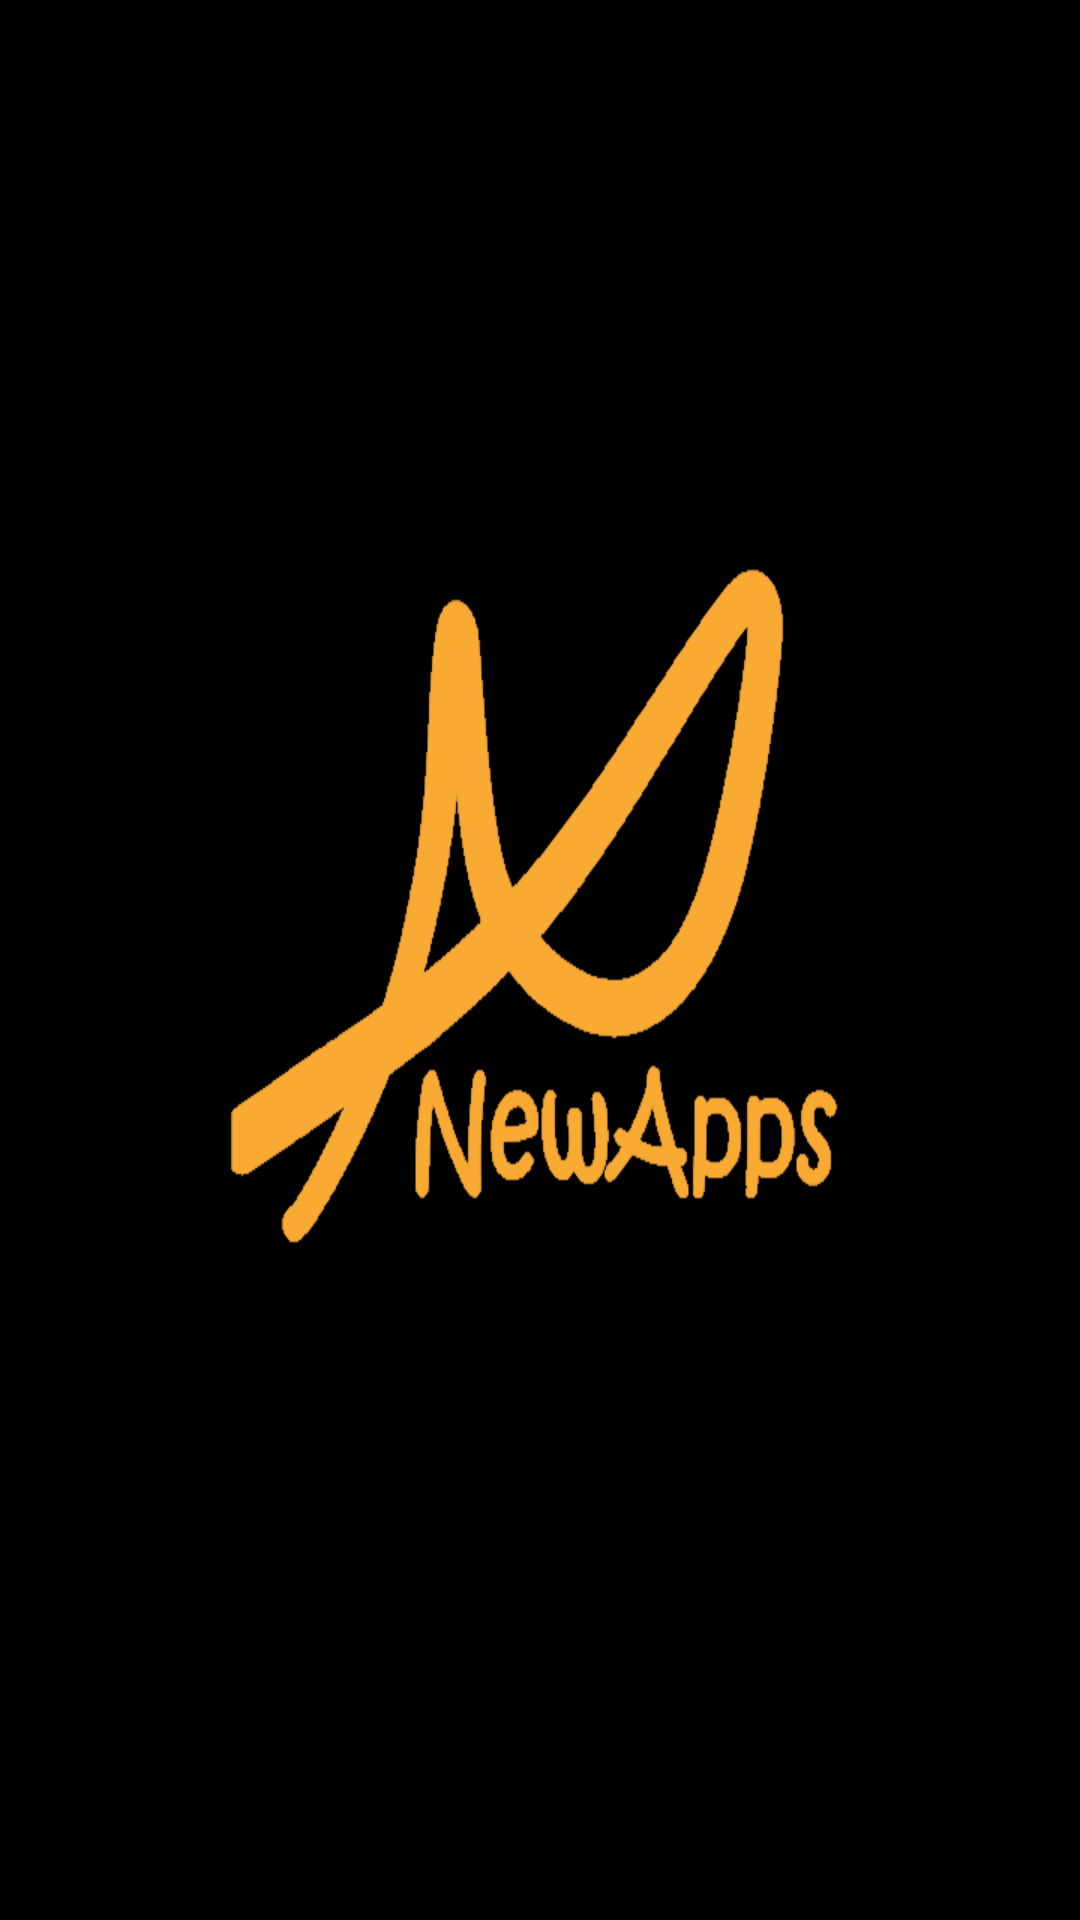

This screen was rendered from an Android layout file. Write that file and the resources it references.
<!-- AndroidManifest.xml: activity theme AppTheme.NoActionBar -->
<!-- res/layout/activity_splash.xml -->
<?xml version="1.0" encoding="utf-8"?>
<androidx.coordinatorlayout.widget.CoordinatorLayout xmlns:android="http://schemas.android.com/apk/res/android"
    xmlns:app="http://schemas.android.com/apk/res-auto"
    xmlns:tools="http://schemas.android.com/tools"
    android:layout_width="match_parent"
    android:layout_height="match_parent"
    tools:context=".SplashActivity">
    <include layout="@layout/content_splash" />

</androidx.coordinatorlayout.widget.CoordinatorLayout>
<!-- res/layout/content_splash.xml (included above) -->
<?xml version="1.0" encoding="utf-8"?>
<RelativeLayout xmlns:android="http://schemas.android.com/apk/res/android"
    xmlns:tools="http://schemas.android.com/tools"
    android:layout_width="match_parent"
    android:layout_height="match_parent"
    android:background="@drawable/splash1"
    tools:context=".SplashActivity">

</RelativeLayout>
<!-- resources referenced by this layout -->
<resources>
  <!-- drawable splash1: png bitmap (drawable, 28349 bytes) -->
  <style name="AppTheme.NoActionBar">
          <item name="windowActionBar">false</item>
          <item name="windowNoTitle">true</item>
      </style>
</resources>
